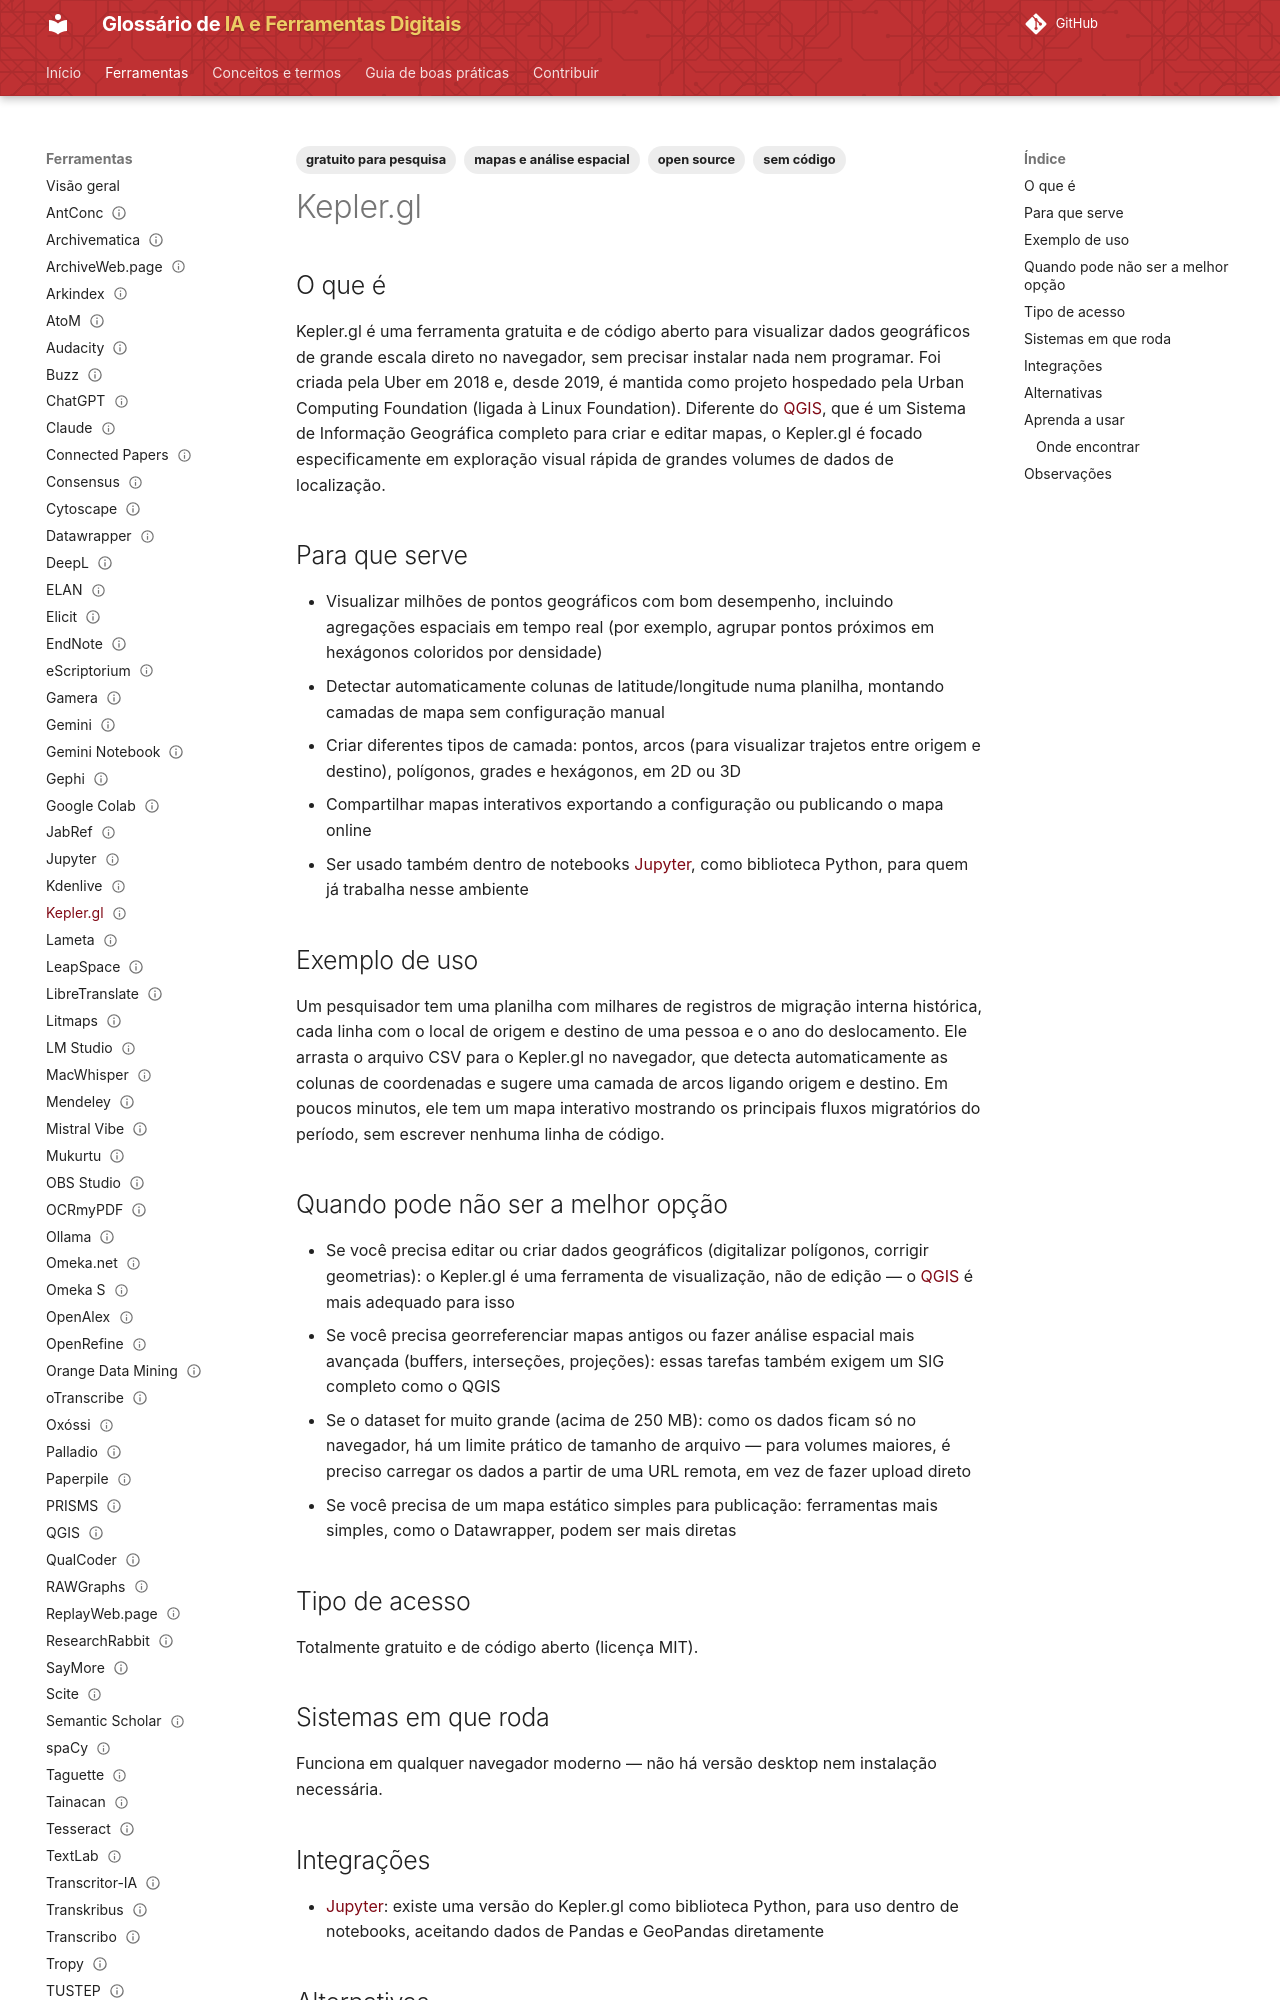

repository: lucchesia/iaguia-coc-fiocruz · page: ferramentas/kepler-gl/index.html · generator: mkdocs

---
title: "Kepler.gl"
slug: "kepler-gl"

entry_type: "ferramenta"
tool_type: "serviço web"

category: "mapas e análise espacial"

tags:
  - mapas e análise espacial
  - open source
  - sem código
  - gratuito para pesquisa
aliases: []

source_model: aberto
software_license: MIT
access_model: gratuito

systems:
  - Web
curva_aprendizado: "baixa a moderada"
integrations:
  - Jupyter

concepts: []
alternatives:
  - QGIS
  - Datawrapper
  - Google My Maps

official_site: "https://kepler.gl/"
documentation: "https://docs.kepler.gl/"
forum: "https://github.com/keplergl/kepler.gl/discussions"
repository: "https://github.com/keplergl/kepler.gl"

caveats: []
learning_resources: []
academic_use: []
tool_status: ativa
status: publicado
reviewed: true
last_reviewed: "2026-08-20"
---

## O que é

Kepler.gl é uma ferramenta gratuita e de código aberto para visualizar dados geográficos de grande escala direto no navegador, sem precisar instalar nada nem programar. Foi criada pela Uber em 2018 e, desde 2019, é mantida como projeto hospedado pela Urban Computing Foundation (ligada à Linux Foundation). Diferente do [QGIS](qgis.md), que é um Sistema de Informação Geográfica completo para criar e editar mapas, o Kepler.gl é focado especificamente em exploração visual rápida de grandes volumes de dados de localização.

## Para que serve

- Visualizar milhões de pontos geográficos com bom desempenho, incluindo agregações espaciais em tempo real (por exemplo, agrupar pontos próximos em hexágonos coloridos por densidade)
- Detectar automaticamente colunas de latitude/longitude numa planilha, montando camadas de mapa sem configuração manual
- Criar diferentes tipos de camada: pontos, arcos (para visualizar trajetos entre origem e destino), polígonos, grades e hexágonos, em 2D ou 3D
- Compartilhar mapas interativos exportando a configuração ou publicando o mapa online
- Ser usado também dentro de notebooks [Jupyter](jupyter.md), como biblioteca Python, para quem já trabalha nesse ambiente

## Exemplo de uso

Um pesquisador tem uma planilha com milhares de registros de migração interna histórica, cada linha com o local de origem e destino de uma pessoa e o ano do deslocamento. Ele arrasta o arquivo CSV para o Kepler.gl no navegador, que detecta automaticamente as colunas de coordenadas e sugere uma camada de arcos ligando origem e destino. Em poucos minutos, ele tem um mapa interativo mostrando os principais fluxos migratórios do período, sem escrever nenhuma linha de código.
